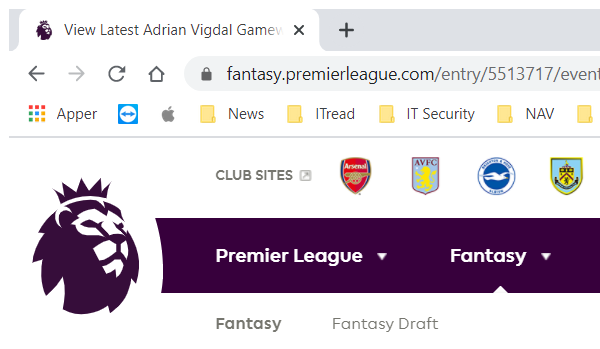
Workflow: HentFantasyInfo

Step 1: Attach Browser Fantasy Premier League in window '*Fantasy Premier League*' (chrome.exe)

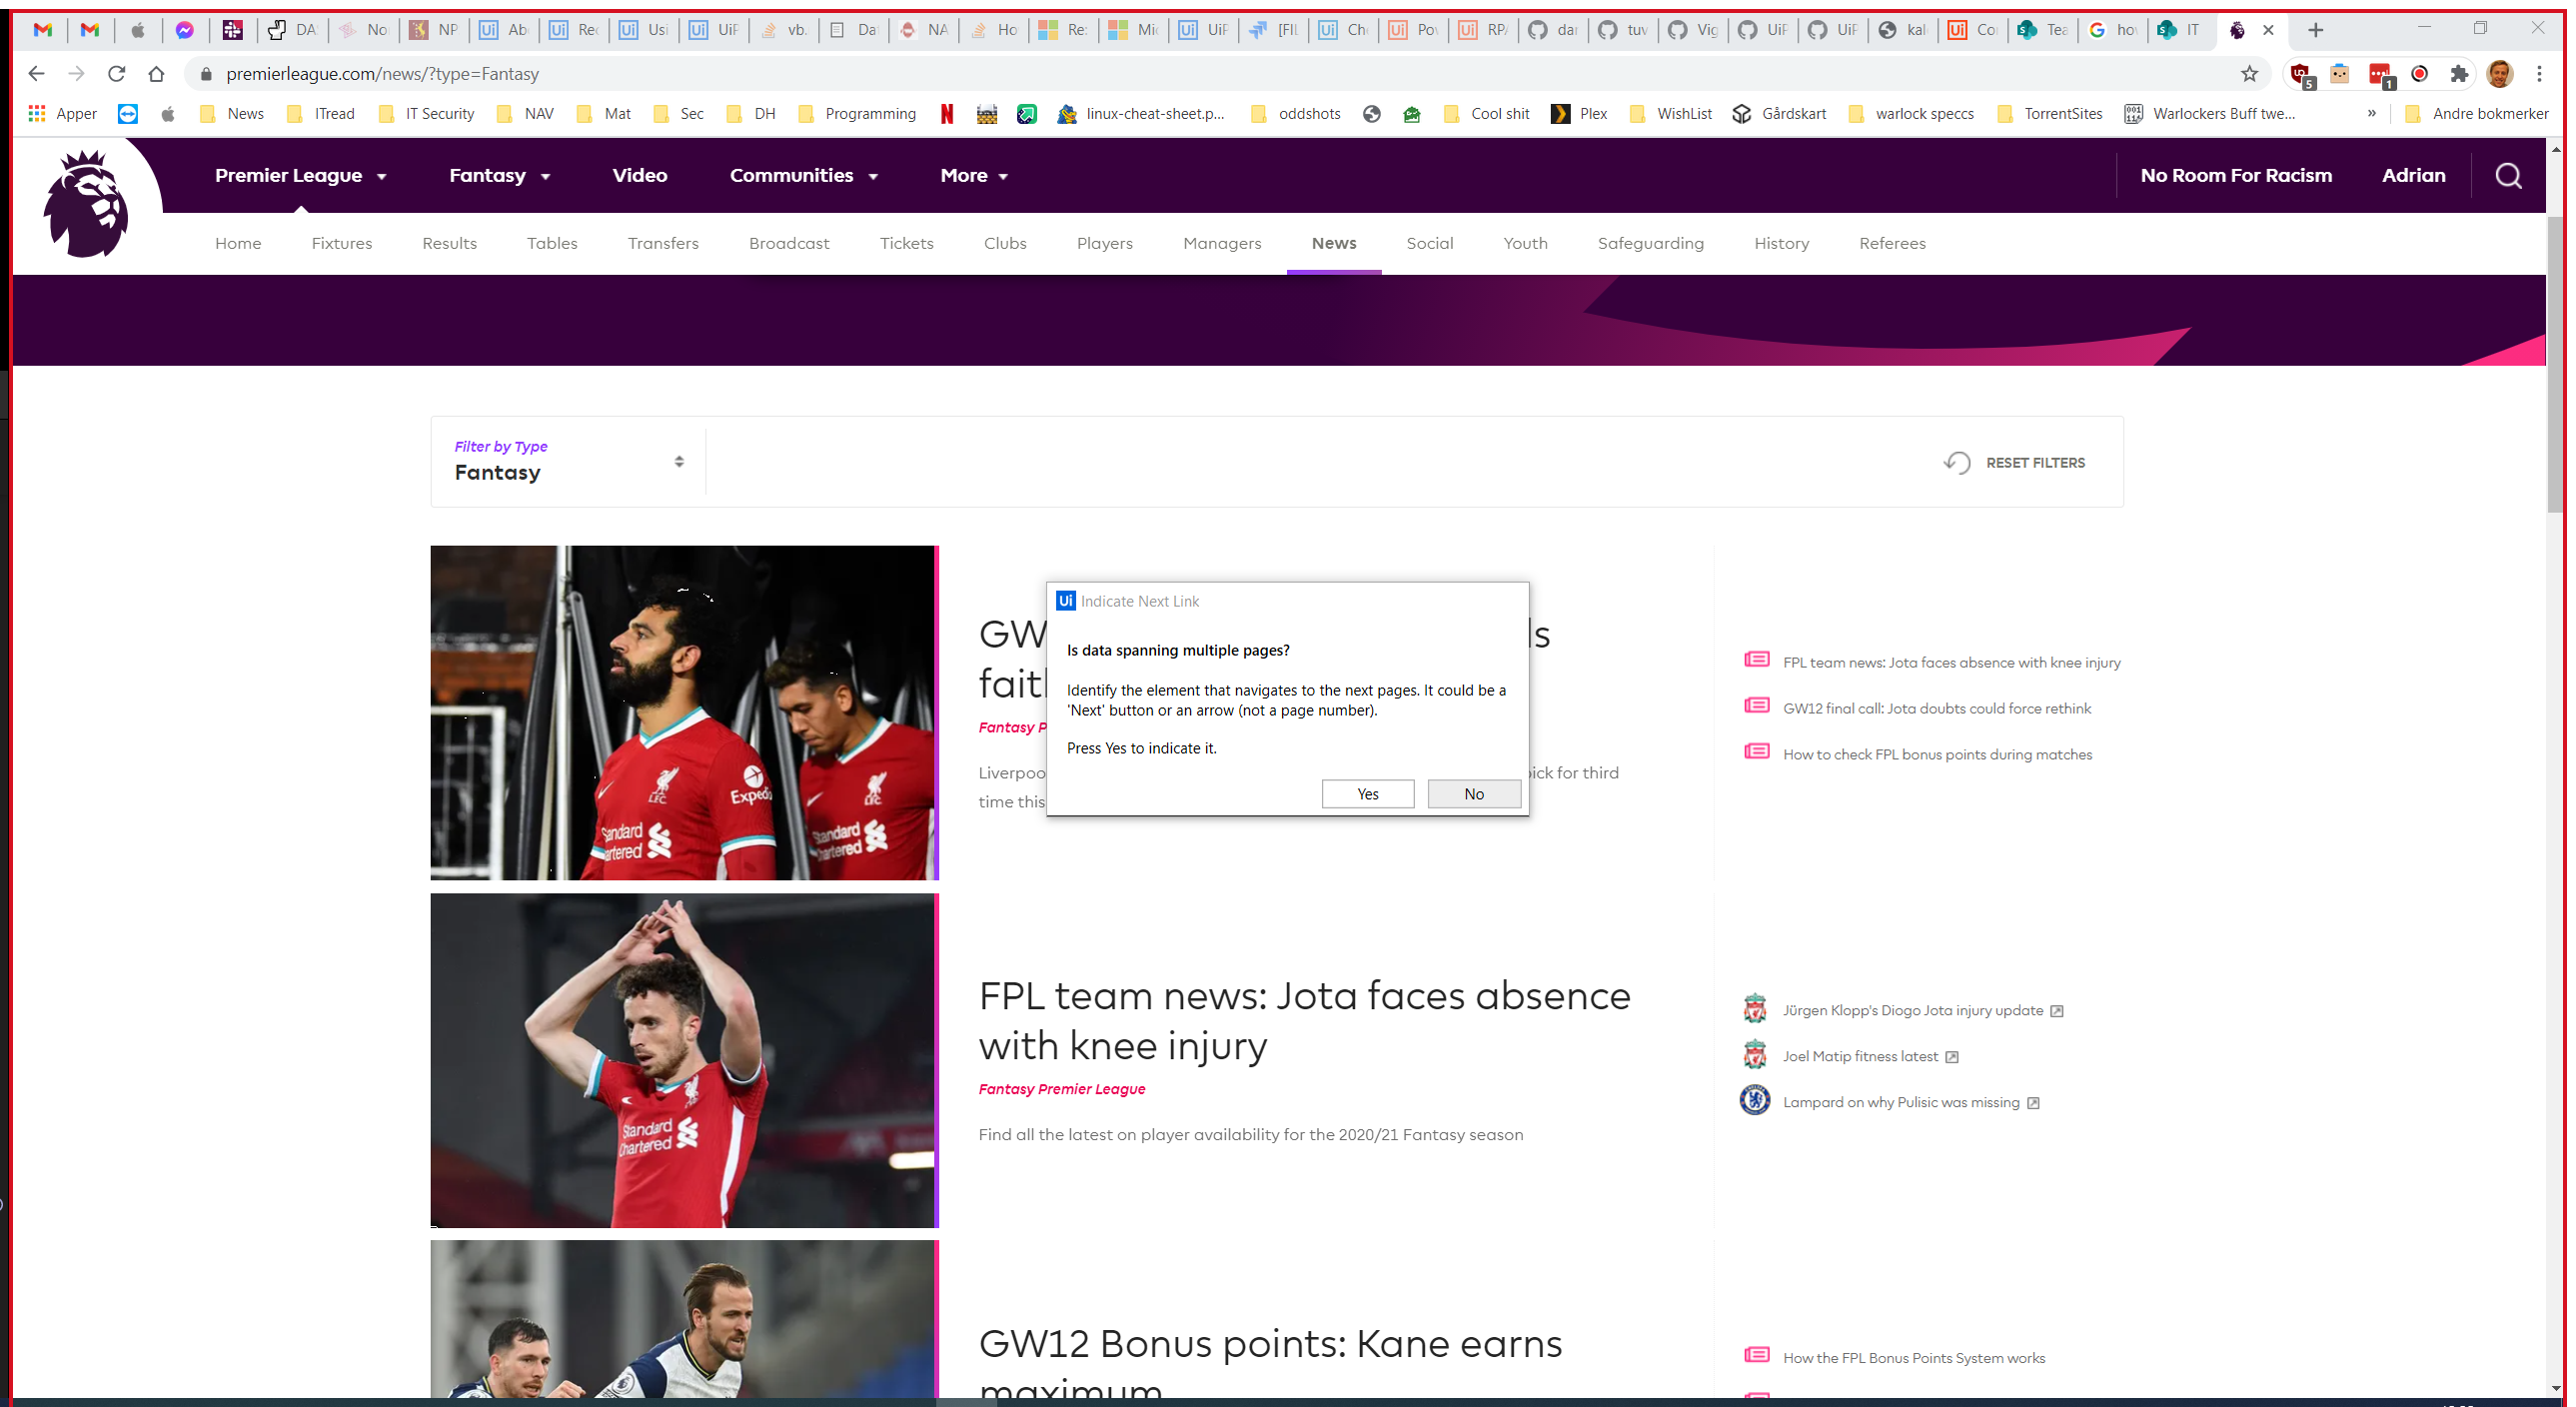
Step 2: Attach Browser 'LatestPre Page' in window 'Latest Premier League Football Team News & Features' (chrome.exe)

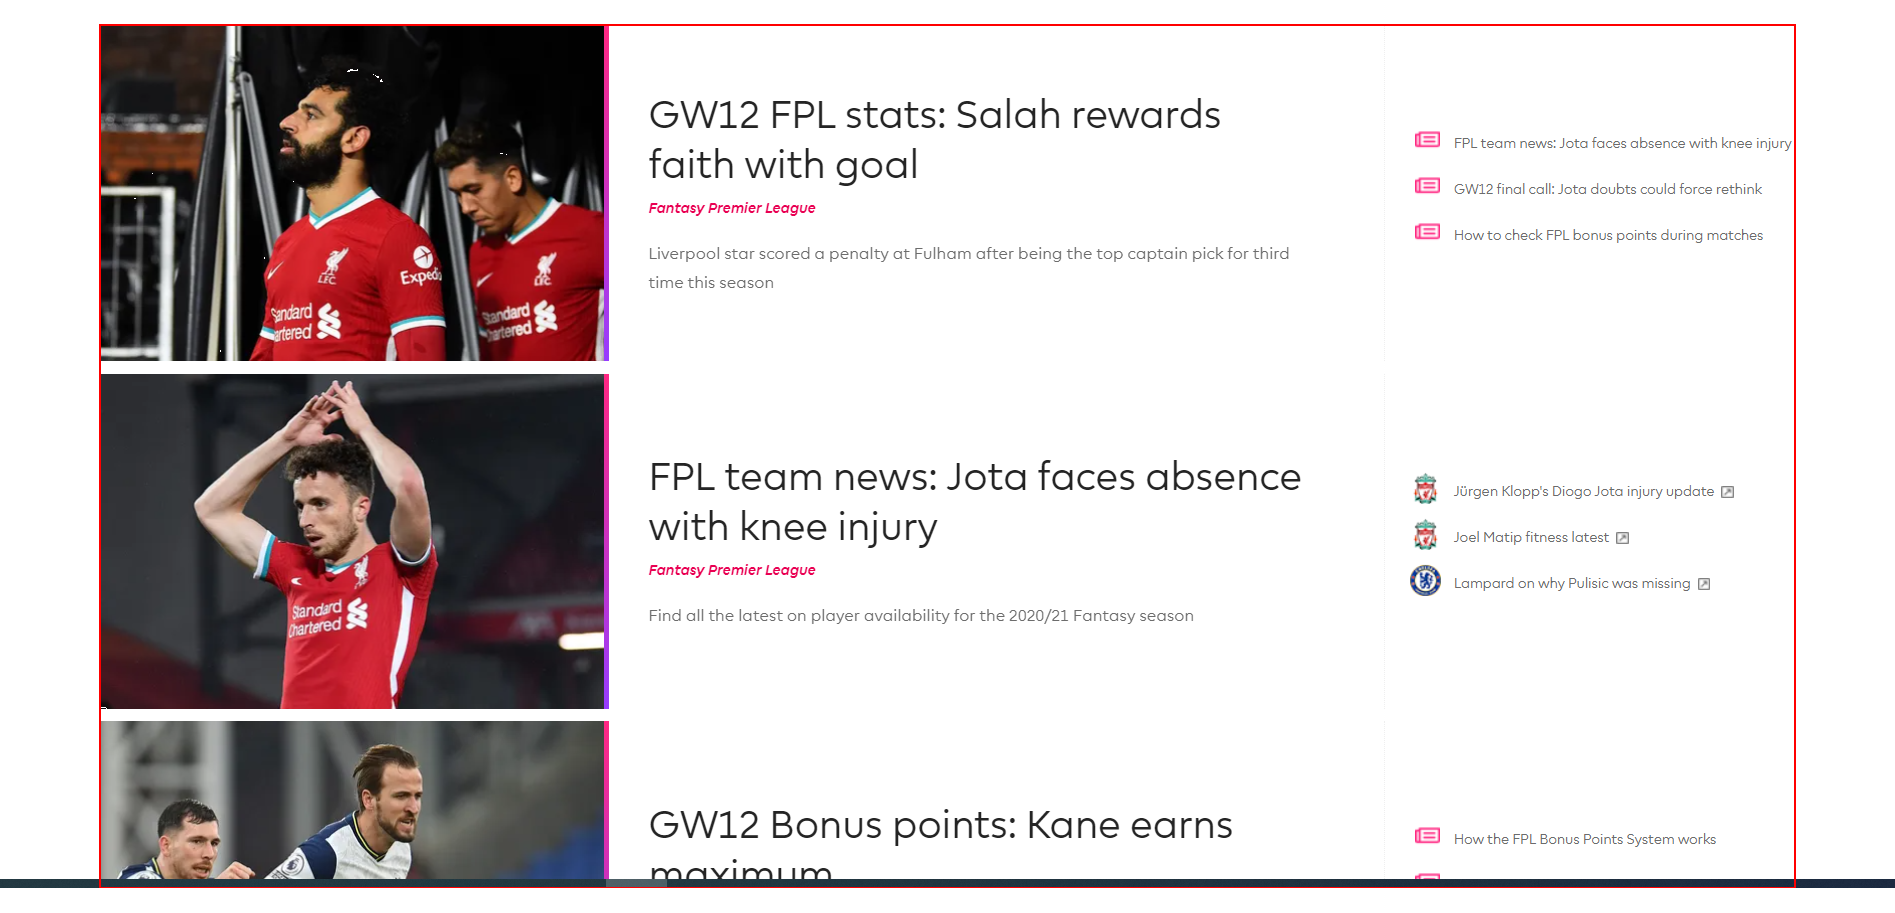
Step 3: get-text from the list

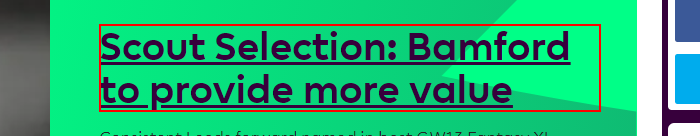
Step 4 [try]: click on the heading

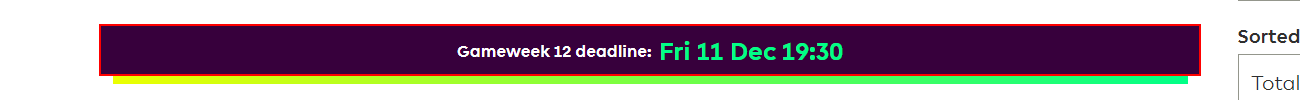
Step 5: get-text from the element 'Gameweek*deadline*'

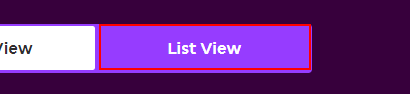
Step 6: click on the link 'List View'

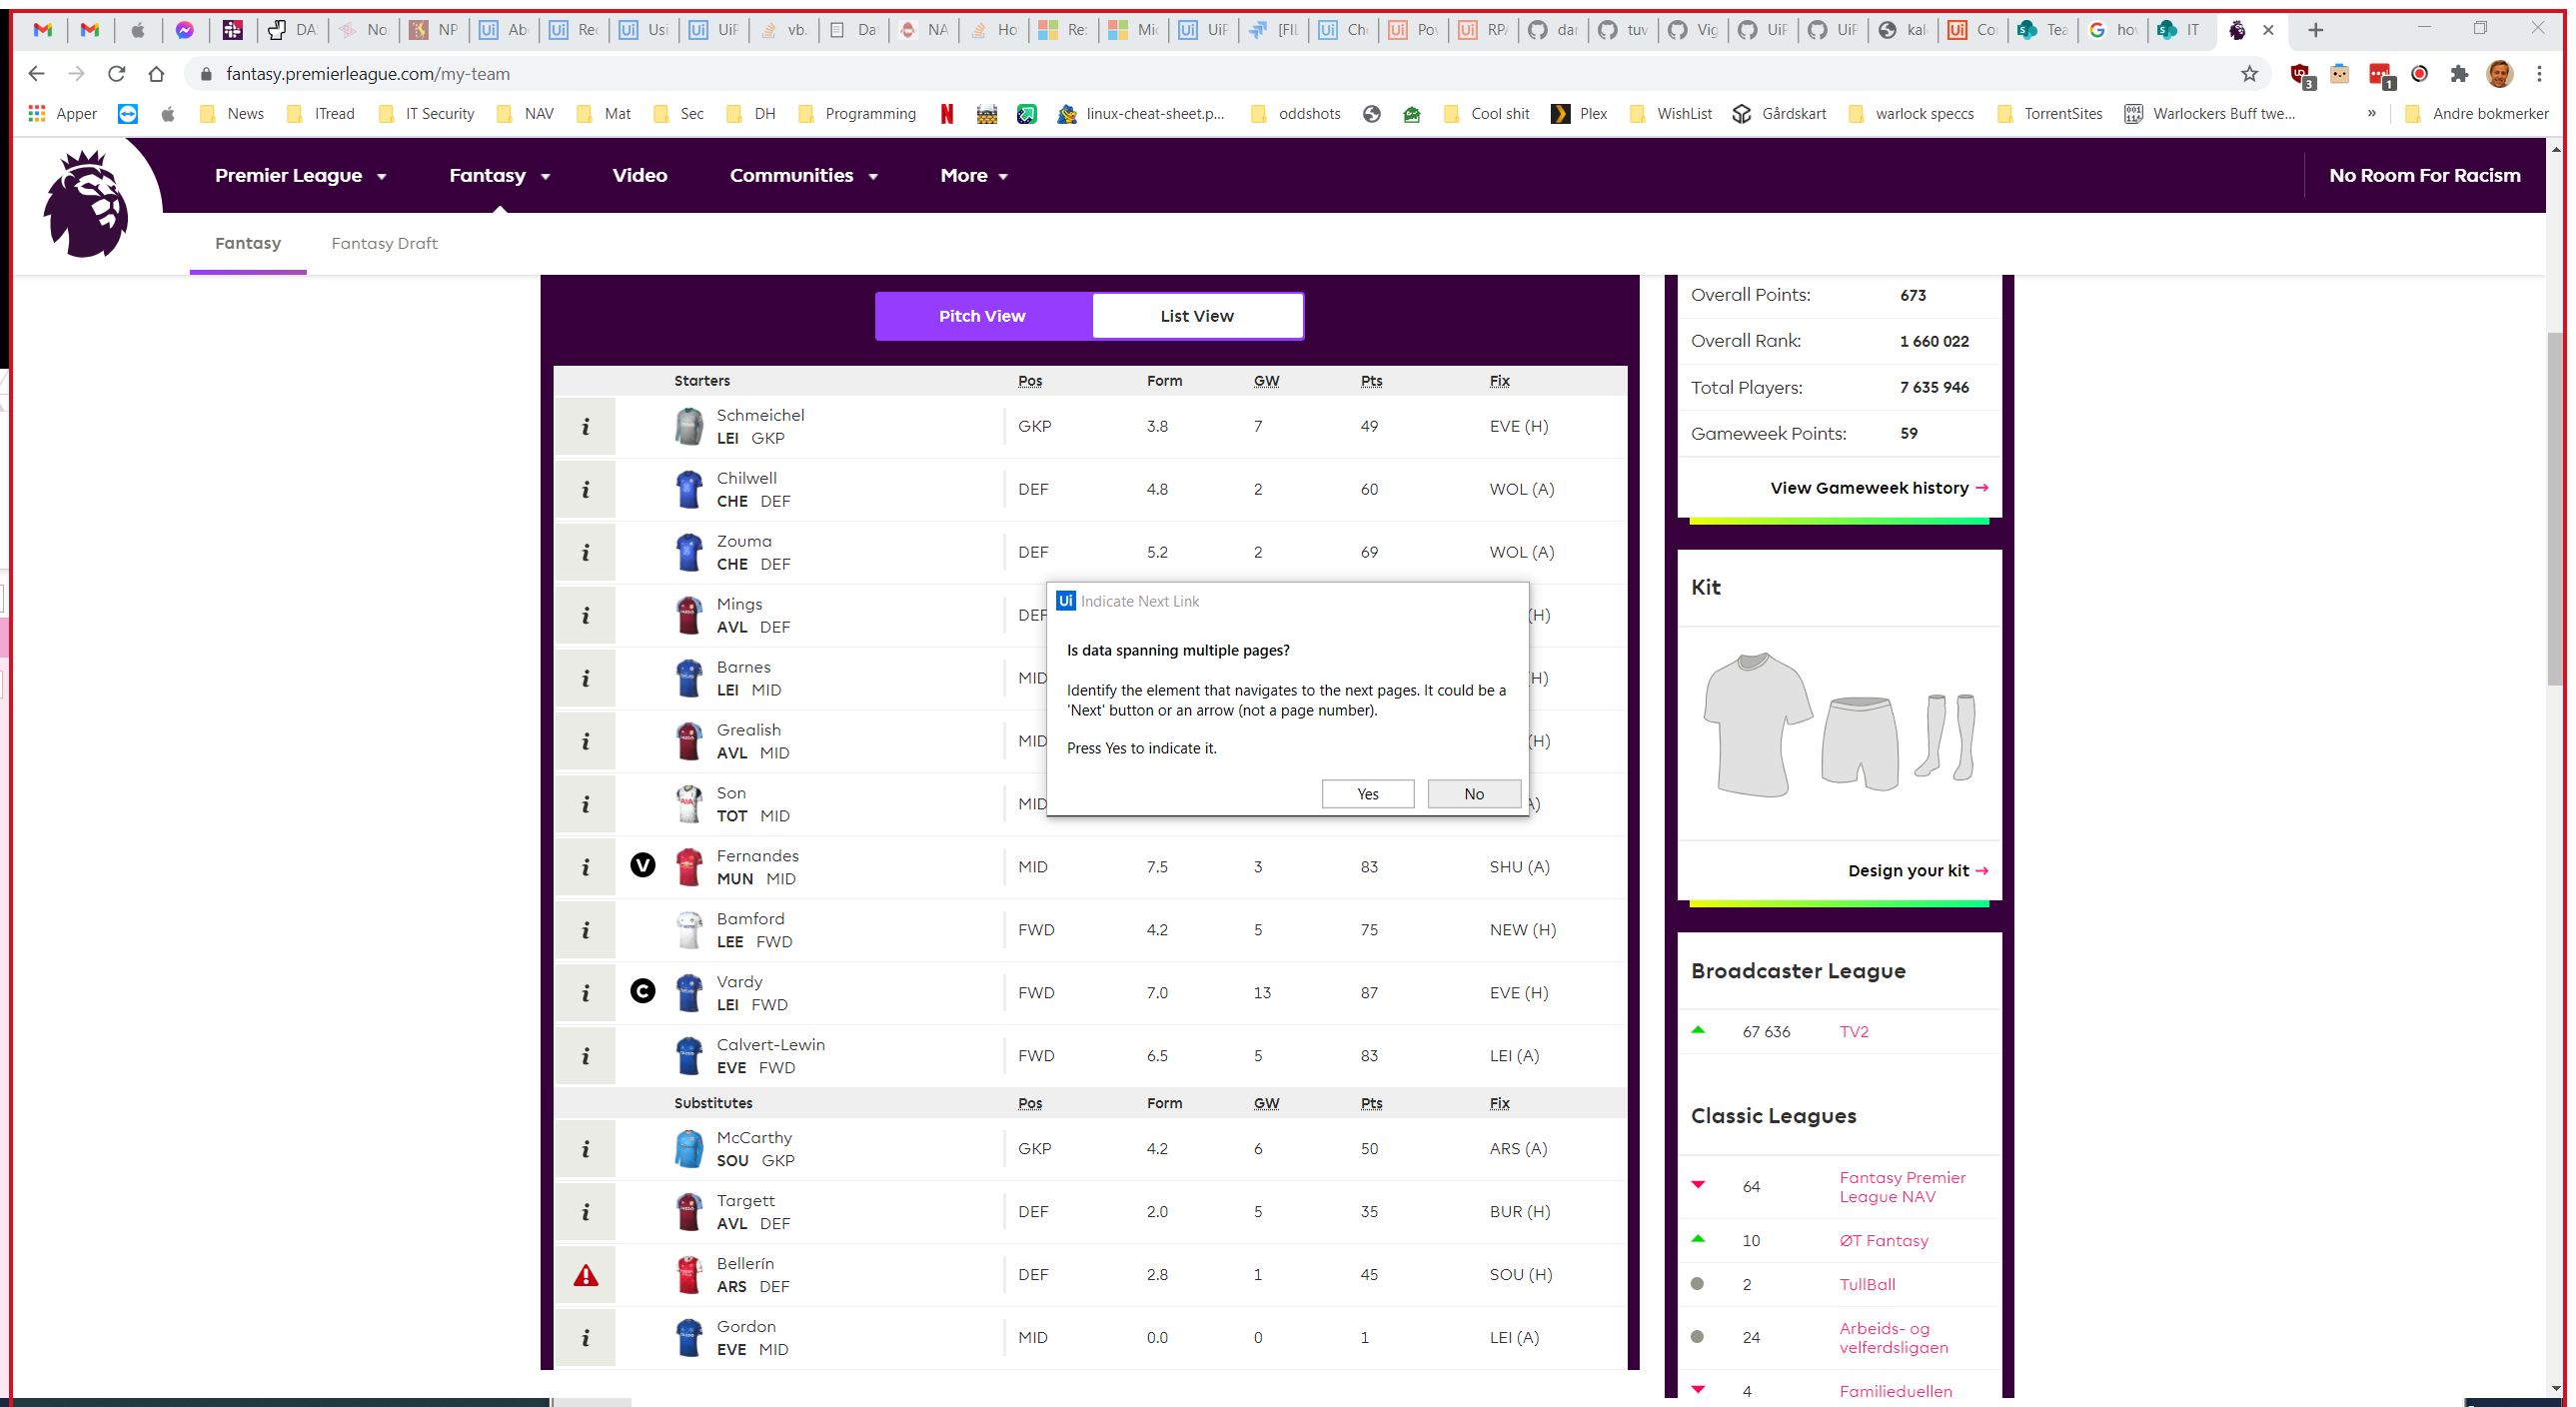
Step 7: Attach Browser 'PickYourF Page' in window 'Pick Your Fantasy Football Team | Fantasy Premier League' (chrome.exe)

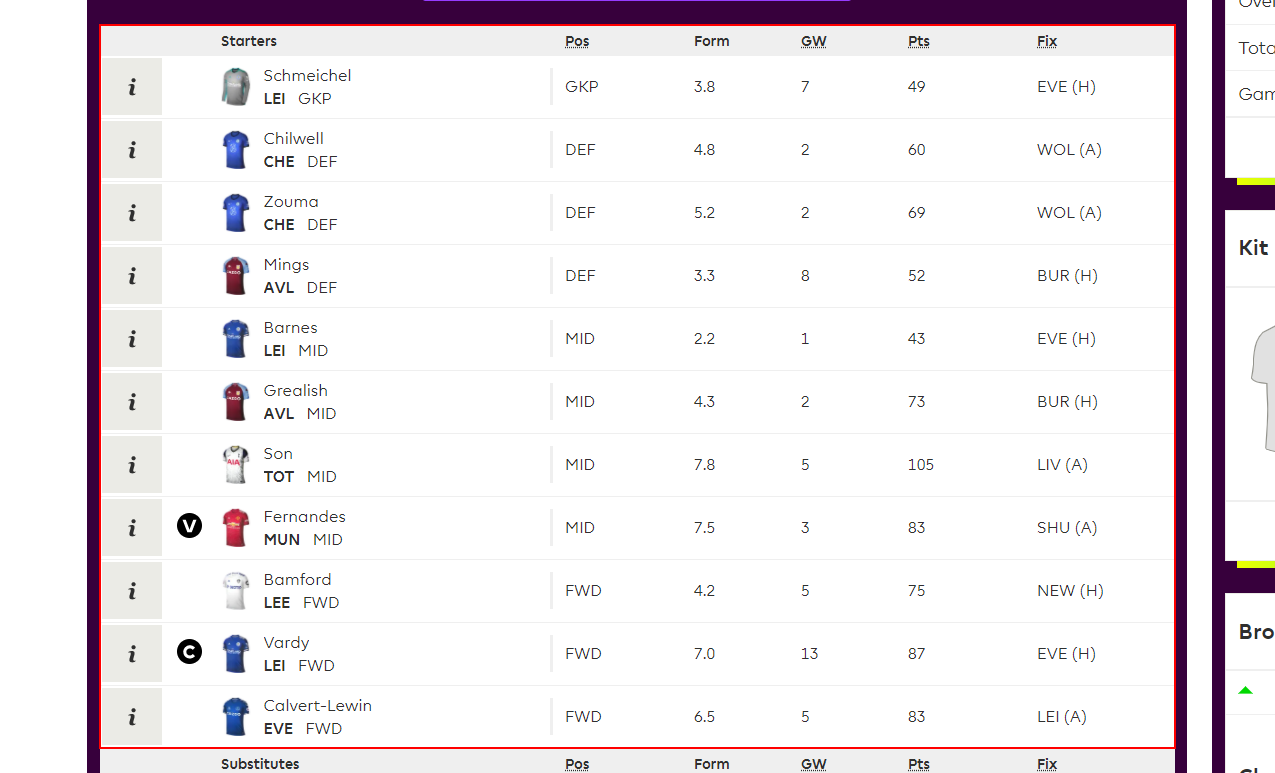
Step 8: get-text from the table 'Starters Pos Form GW Pts Fix'

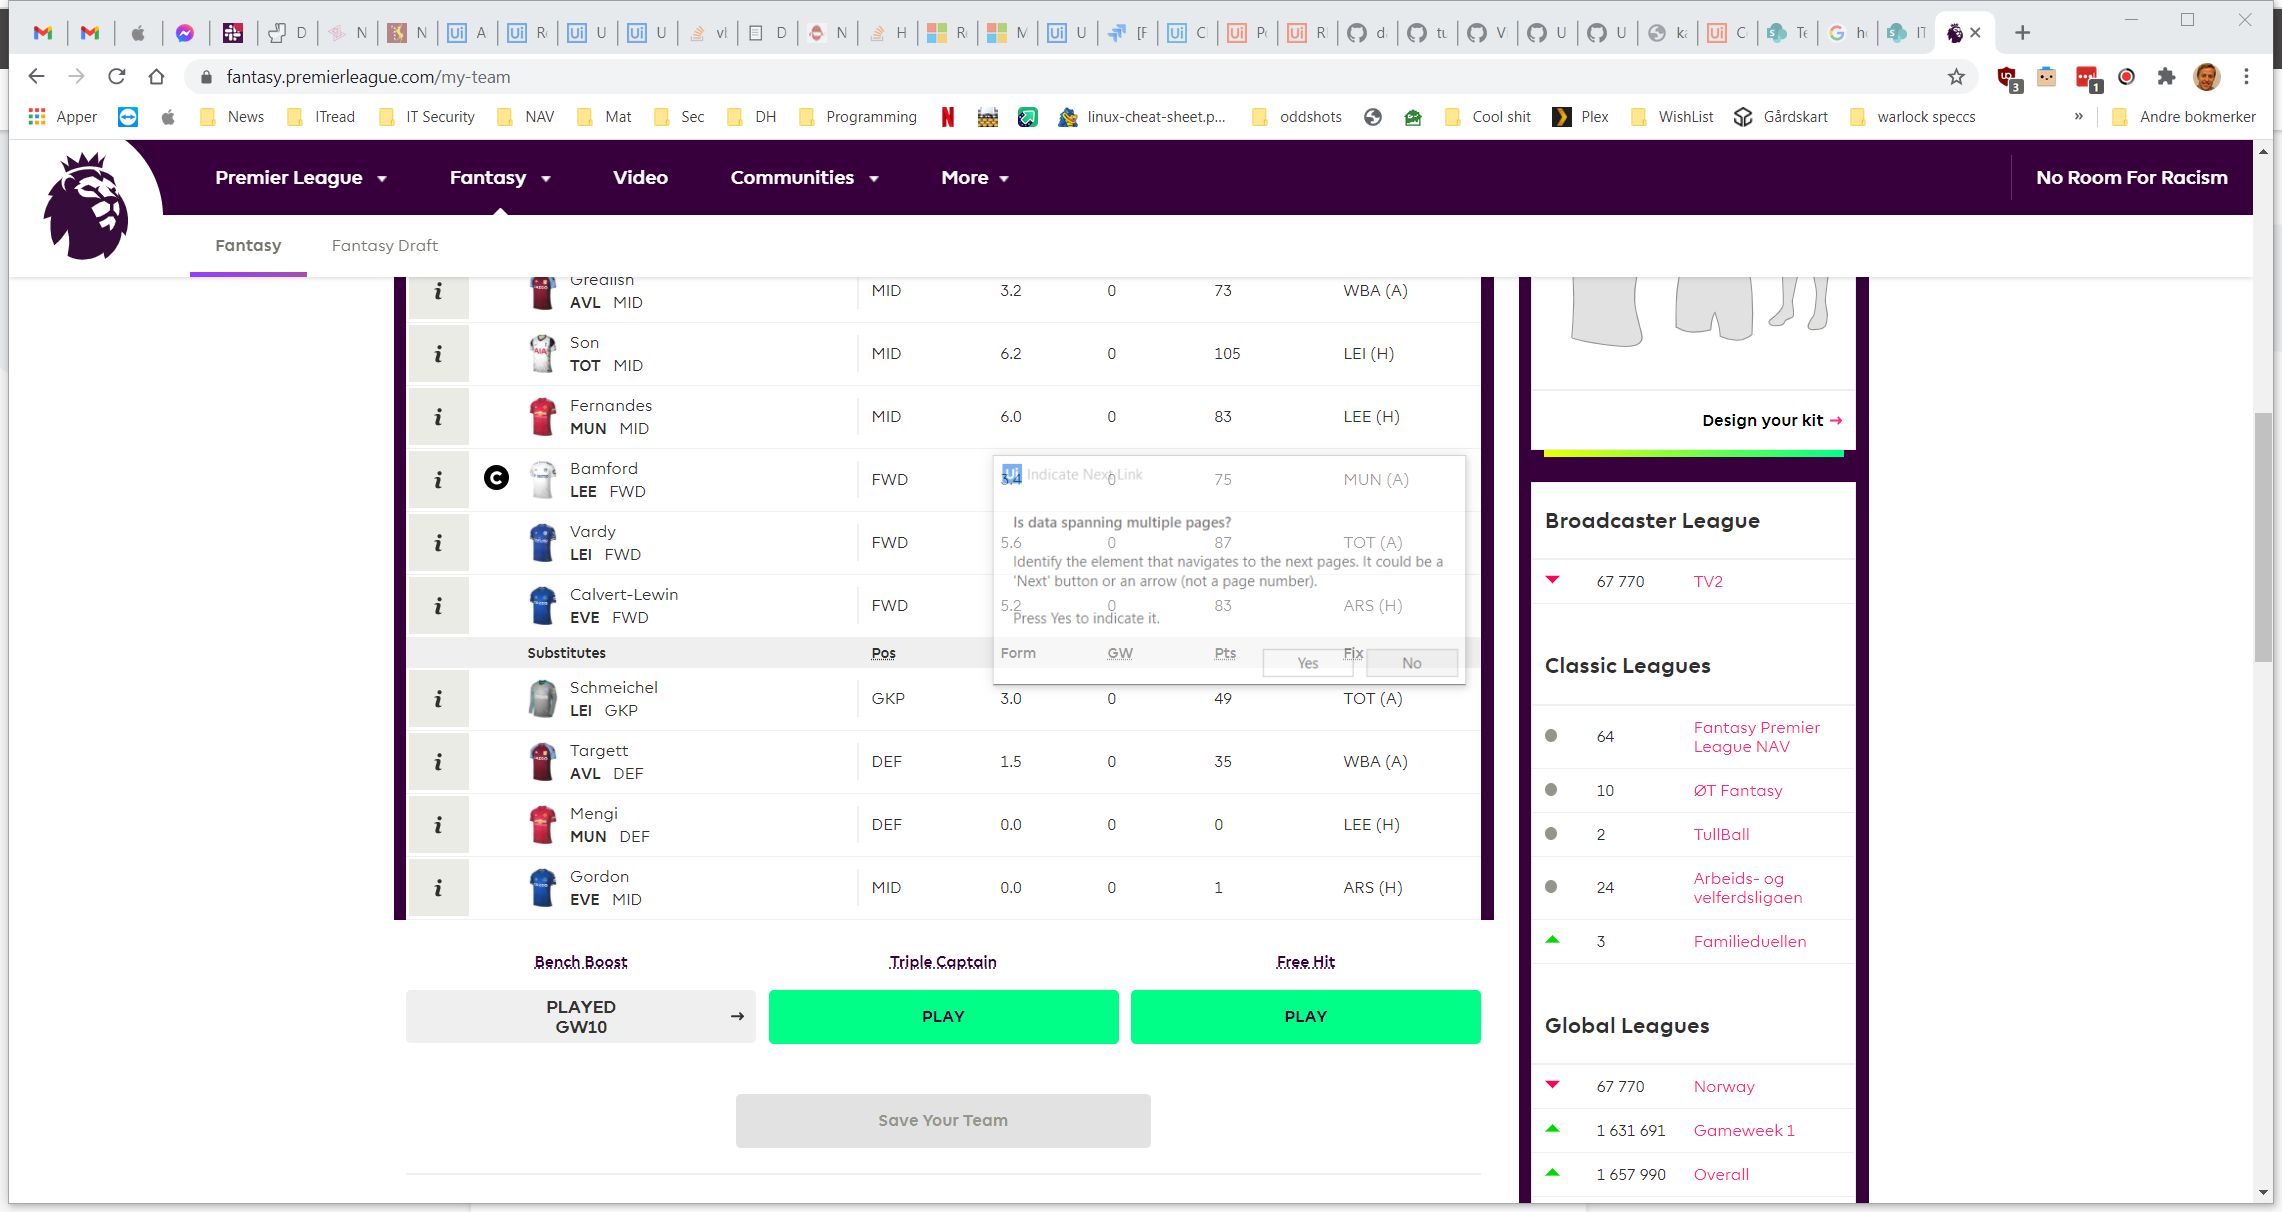
Step 9: Attach Browser 'PickYourF Page' in window 'Pick Your Fantasy Football Team | Fantasy Premier League' (chrome.exe)

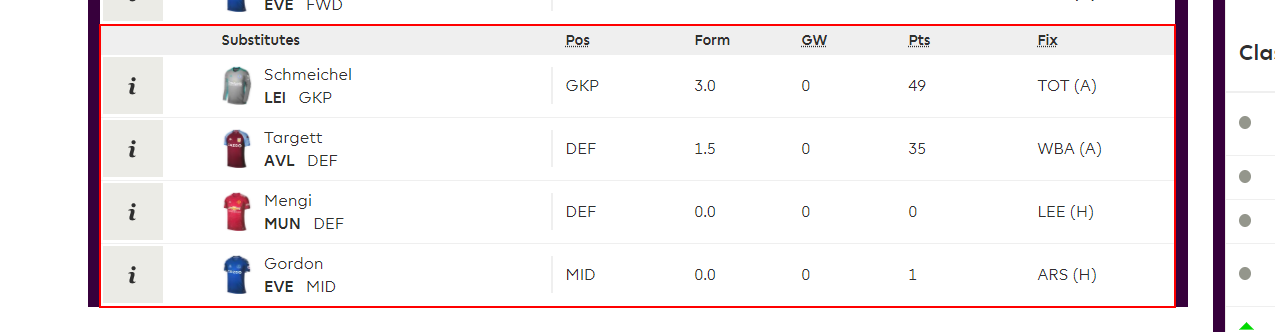
Step 10: get-text from the table 'Substitutes Pos Form GW Pts Fix'

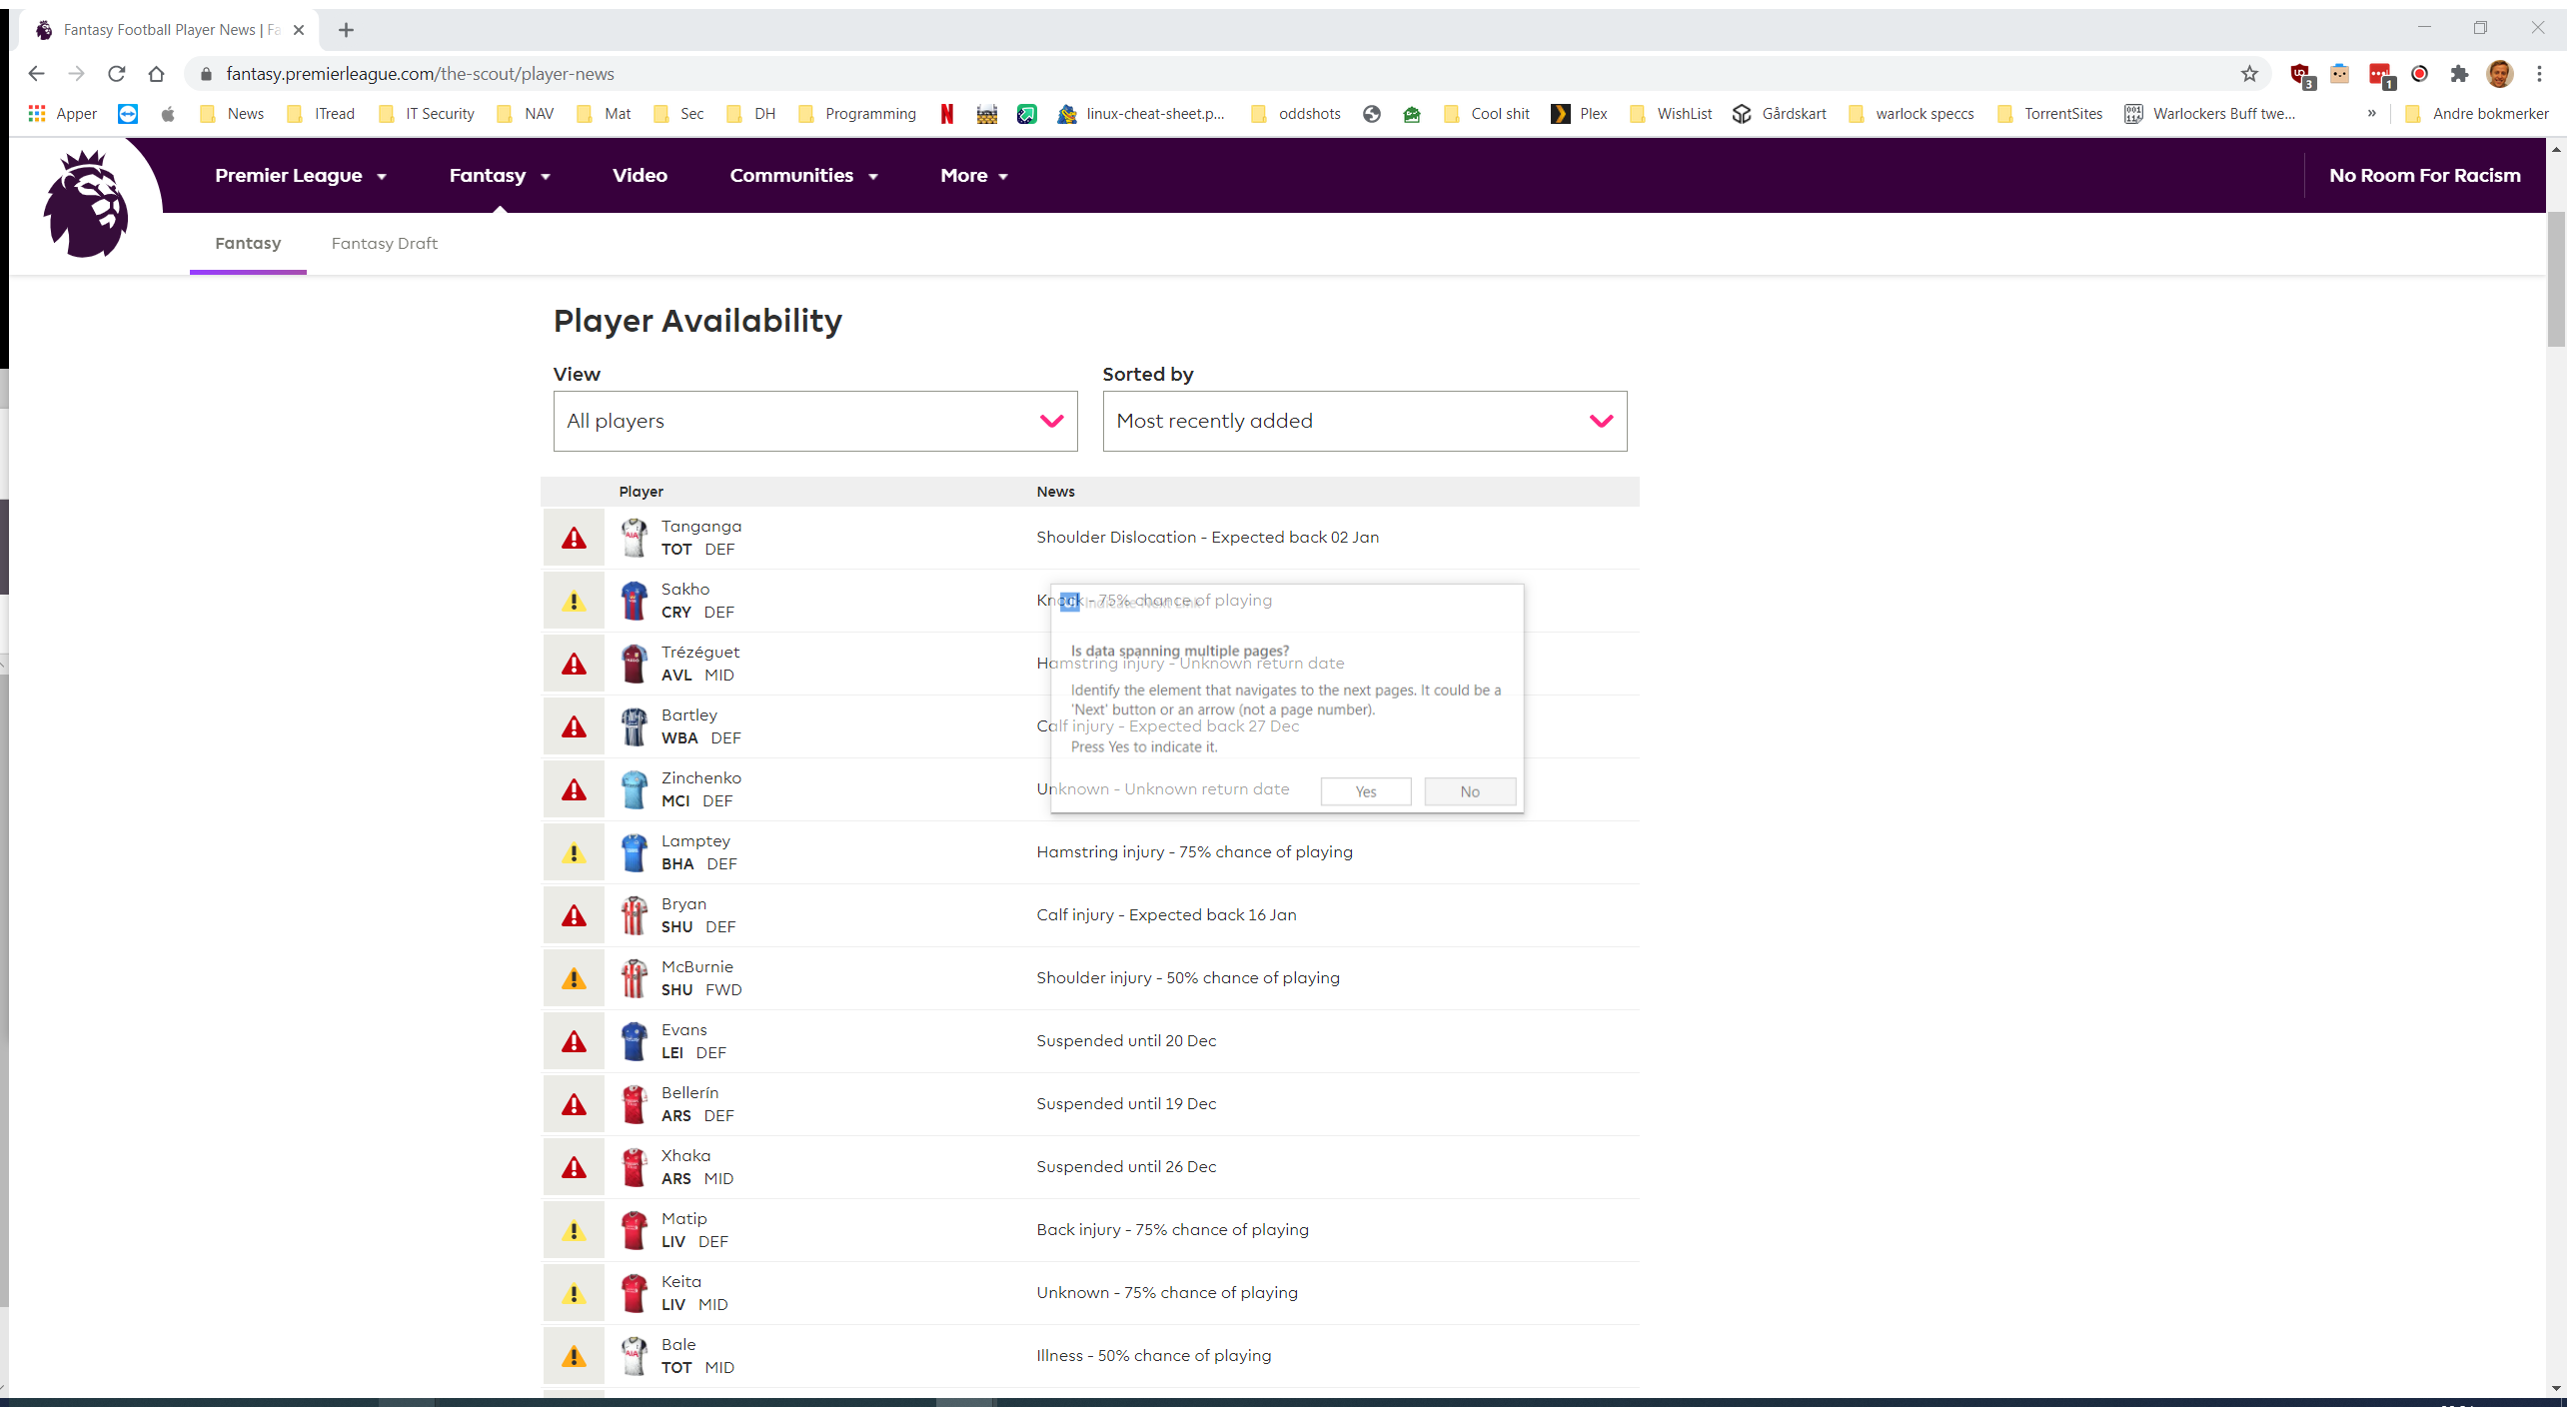
Step 11: Attach Browser 'FantasyFo Page' in window 'Fantasy Football*' (chrome.exe)

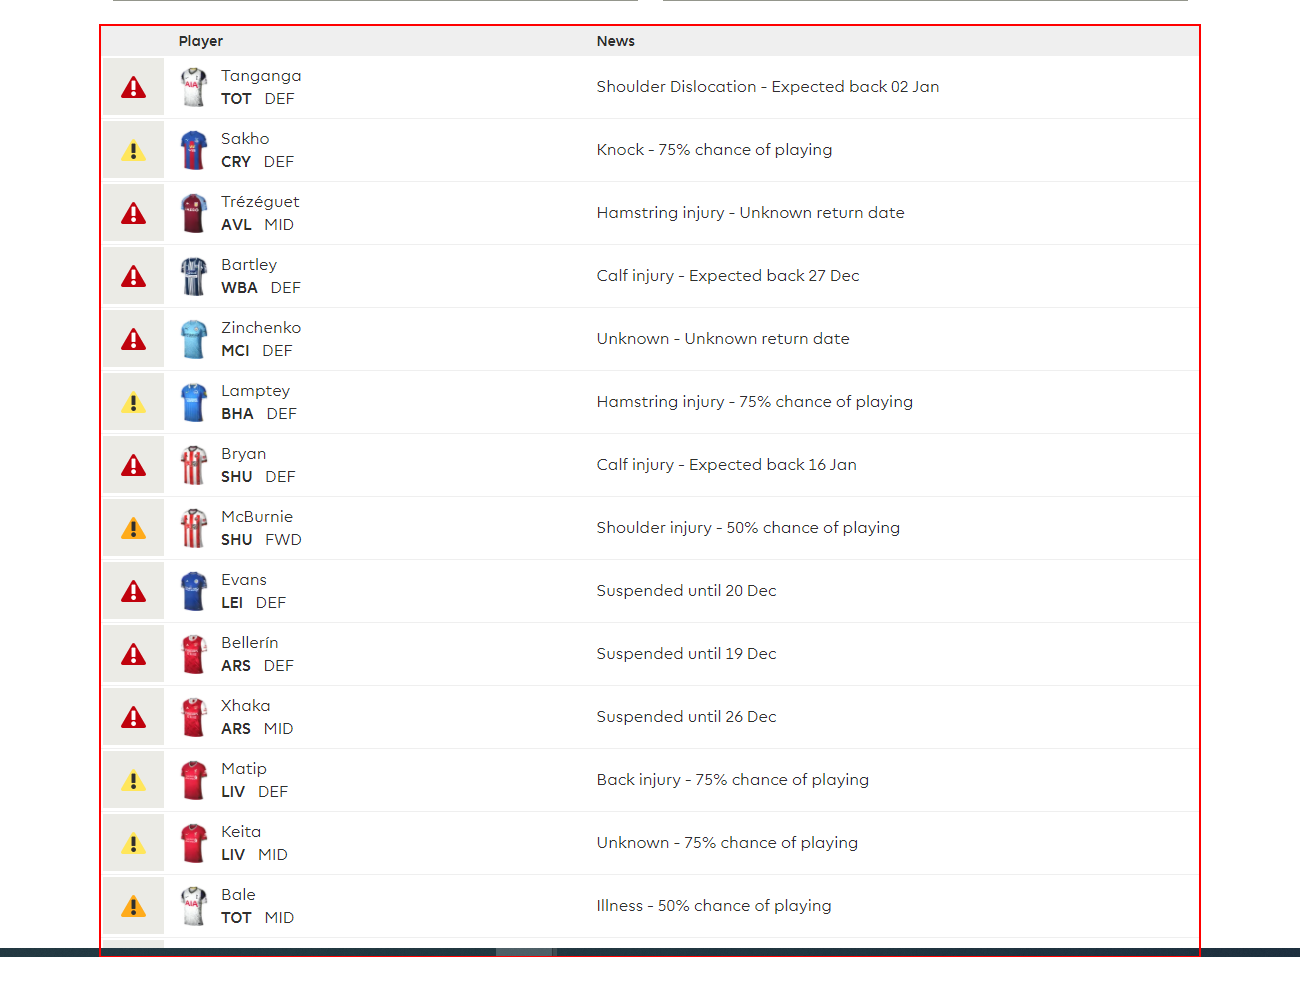
Step 12: get-text from the table